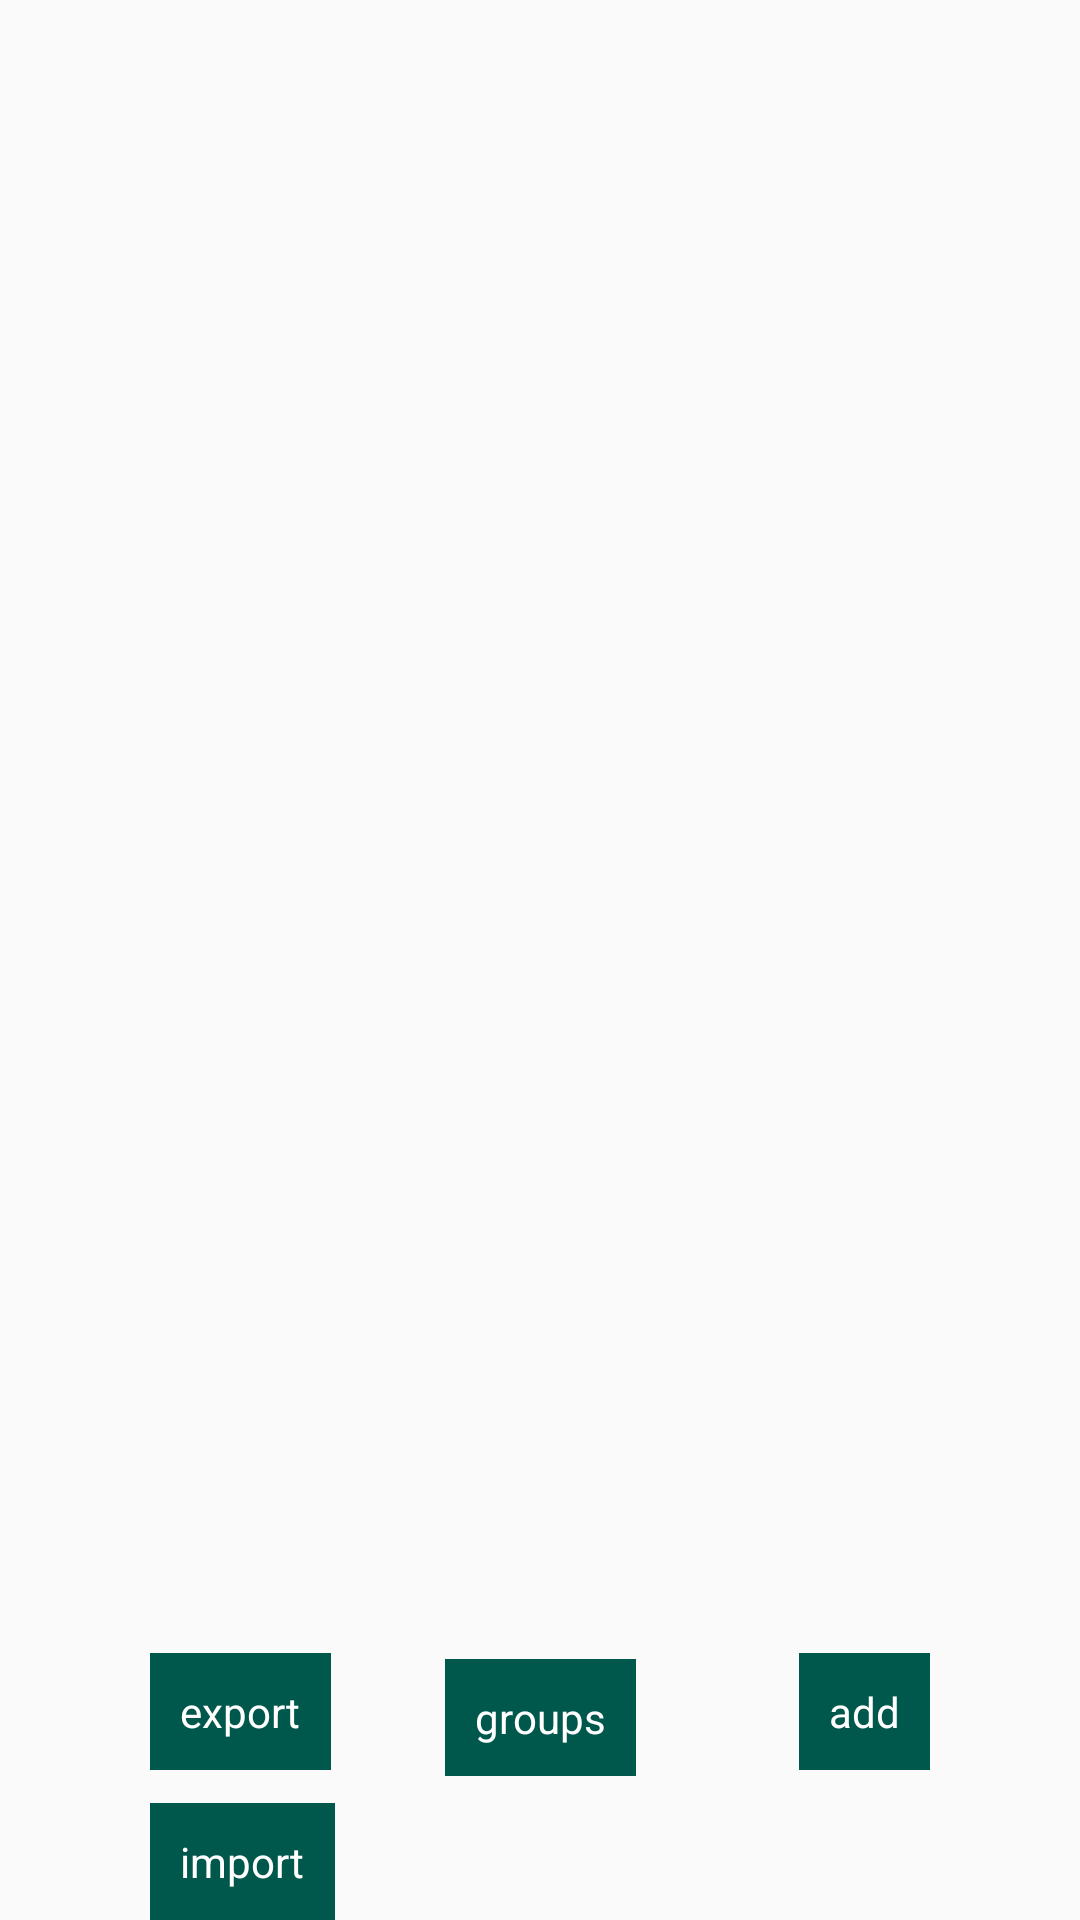

This screen was rendered from an Android layout file. Write that file and the resources it references.
<!-- AndroidManifest.xml: application theme AppTheme -->
<!-- res/layout/activity_main.xml -->
<?xml version="1.0" encoding="utf-8"?>
<androidx.constraintlayout.widget.ConstraintLayout xmlns:android="http://schemas.android.com/apk/res/android"
    xmlns:app="http://schemas.android.com/apk/res-auto"
    xmlns:tools="http://schemas.android.com/tools"
    android:layout_width="match_parent"
    android:layout_height="match_parent"
    tools:context=".ui.MainMeshActivity">

    <androidx.recyclerview.widget.RecyclerView
        android:id="@+id/rv_provisioned_nodes"
        android:layout_width="0dp"
        android:layout_height="0dp"
        android:clipToPadding="false"
        android:paddingBottom="16dp"
        app:layout_constraintBottom_toBottomOf="parent"
        app:layout_constraintEnd_toEndOf="parent"
        app:layout_constraintStart_toStartOf="parent"
        app:layout_constraintTop_toTopOf="parent" />

    <TextView
        android:id="@+id/tv_add"
        android:layout_width="wrap_content"
        android:layout_height="wrap_content"
        android:layout_margin="50dp"
        android:background="@color/colorPrimaryDark"
        android:padding="10dp"
        android:text="@string/add"
        android:textColor="@color/white"
        app:layout_constraintBottom_toBottomOf="parent"
        app:layout_constraintRight_toRightOf="parent" />

    <TextView
        android:id="@+id/tv_export"
        android:layout_width="wrap_content"
        android:layout_height="wrap_content"
        android:layout_margin="50dp"
        android:background="@color/colorPrimaryDark"
        android:padding="10dp"
        android:text="@string/export"
        android:textColor="@color/white"
        app:layout_constraintBottom_toBottomOf="parent"
        app:layout_constraintLeft_toLeftOf="parent" />

    <TextView
        android:id="@+id/tv_import"
        android:layout_width="wrap_content"
        android:layout_height="wrap_content"
        android:layout_marginLeft="50dp"
        android:background="@color/colorPrimaryDark"
        android:padding="10dp"
        android:text="@string/emport"
        android:textColor="@color/white"
        app:layout_constraintBottom_toBottomOf="parent"
        app:layout_constraintLeft_toLeftOf="parent" />

    <TextView
        android:id="@+id/tv_groups"
        android:layout_width="wrap_content"
        android:layout_height="wrap_content"
        android:layout_marginBottom="48dp"
        android:background="@color/colorPrimaryDark"
        android:padding="10dp"
        android:text="@string/groups"
        android:textColor="@color/white"
        app:layout_constraintBottom_toBottomOf="parent"
        app:layout_constraintEnd_toEndOf="parent"
        app:layout_constraintLeft_toLeftOf="parent"
        app:layout_constraintStart_toStartOf="parent" />


</androidx.constraintlayout.widget.ConstraintLayout>
<!-- resources referenced by this layout -->
<resources>
  <color name="colorPrimaryDark">#00574B</color>
  <color name="white">#FFFFFF</color>
  <string name="add">add</string>
  <string name="emport">import</string>
  <string name="export">export</string>
  <string name="groups">groups</string>
  <style name="AppTheme" parent="BaseAppTheme">
          <item name="colorPrimary">@color/colorPrimary</item>
          <item name="colorPrimaryDark">@color/colorPrimaryDark</item>
          
          
      </style>
  <style name="BaseAppTheme" parent="Theme.AppCompat.Light.NoActionBar">
          <item name="colorPrimary">@color/colorPrimary</item>
          <item name="colorPrimaryDark">@color/white</item>
          <item name="colorAccent">@color/colorAccent</item>
  
      </style>
  <color name="colorPrimary">#008577</color>
  <color name="colorAccent">#D81B60</color>
</resources>
